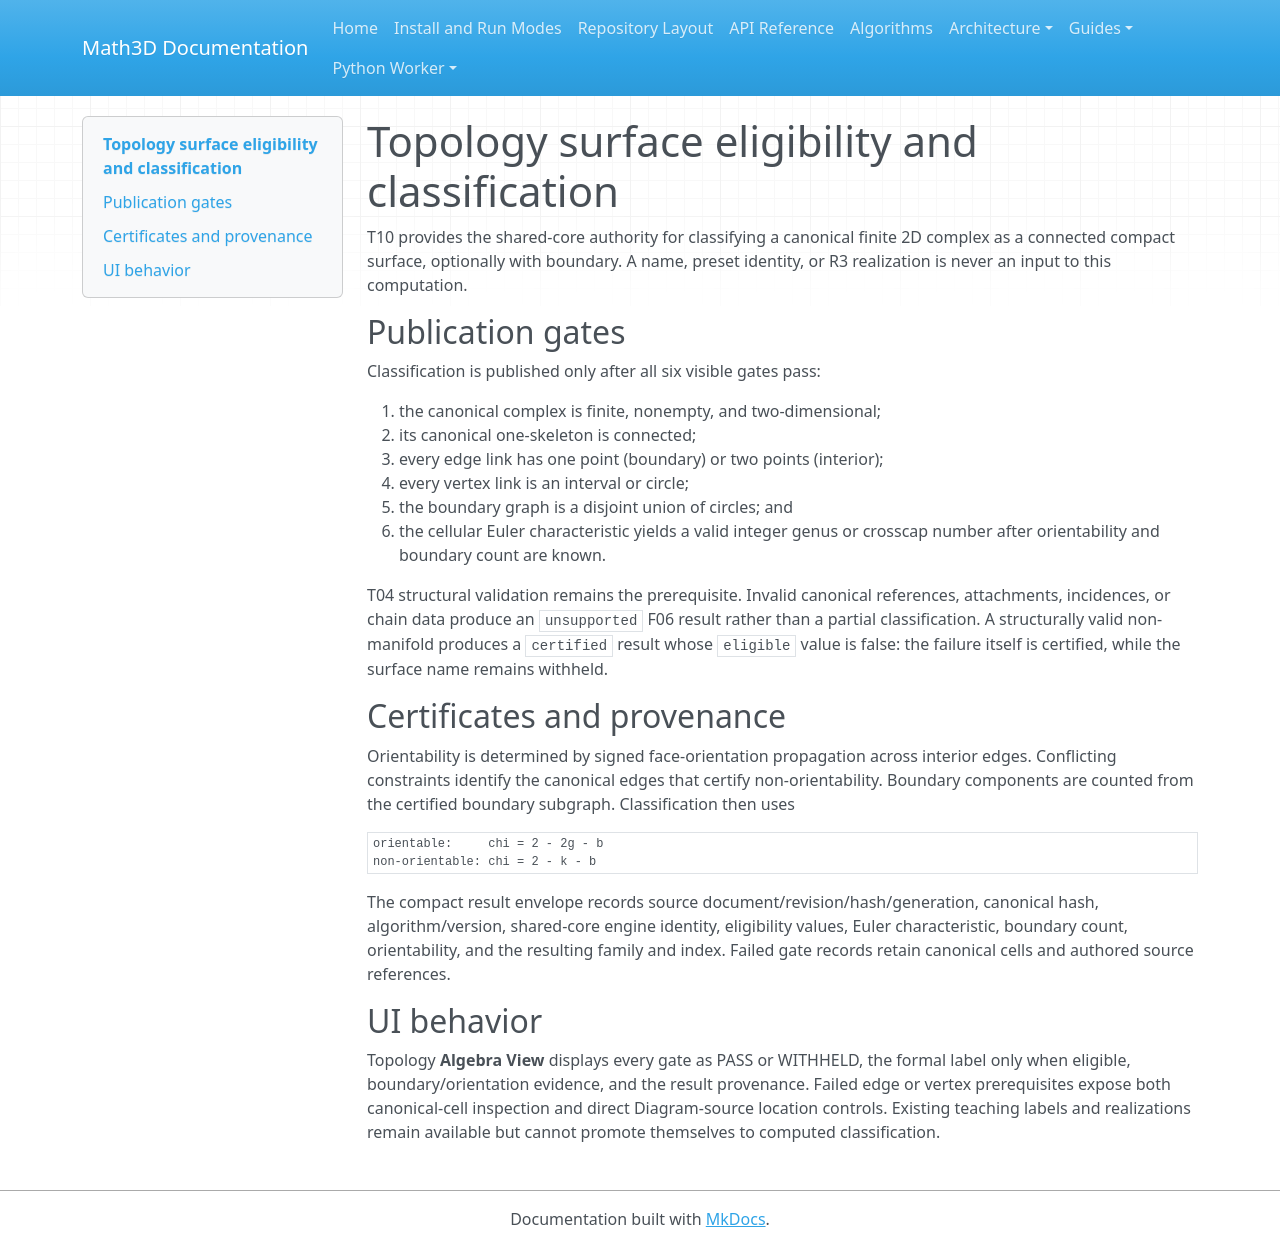

repository: expert10000/Math3D · page: topology-surface-classification/index.html · generator: mkdocs

# Topology surface eligibility and classification

T10 provides the shared-core authority for classifying a canonical finite 2D complex
as a connected compact surface, optionally with boundary. A name, preset identity,
or R3 realization is never an input to this computation.

## Publication gates

Classification is published only after all six visible gates pass:

1. the canonical complex is finite, nonempty, and two-dimensional;
2. its canonical one-skeleton is connected;
3. every edge link has one point (boundary) or two points (interior);
4. every vertex link is an interval or circle;
5. the boundary graph is a disjoint union of circles; and
6. the cellular Euler characteristic yields a valid integer genus or crosscap
   number after orientability and boundary count are known.

T04 structural validation remains the prerequisite. Invalid canonical references,
attachments, incidences, or chain data produce an `unsupported` F06 result rather
than a partial classification. A structurally valid non-manifold produces a
`certified` result whose `eligible` value is false: the failure itself is certified,
while the surface name remains withheld.

## Certificates and provenance

Orientability is determined by signed face-orientation propagation across interior
edges. Conflicting constraints identify the canonical edges that certify
non-orientability. Boundary components are counted from the certified boundary
subgraph. Classification then uses

```text
orientable:     chi = 2 - 2g - b
non-orientable: chi = 2 - k - b
```

The compact result envelope records source document/revision/hash/generation,
canonical hash, algorithm/version, shared-core engine identity, eligibility values,
Euler characteristic, boundary count, orientability, and the resulting family and
index. Failed gate records retain canonical cells and authored source references.

## UI behavior

Topology **Algebra View** displays every gate as PASS or WITHHELD, the formal label
only when eligible, boundary/orientation evidence, and the result provenance. Failed
edge or vertex prerequisites expose both canonical-cell inspection and direct
Diagram-source location controls. Existing teaching labels and realizations remain
available but cannot promote themselves to computed classification.
